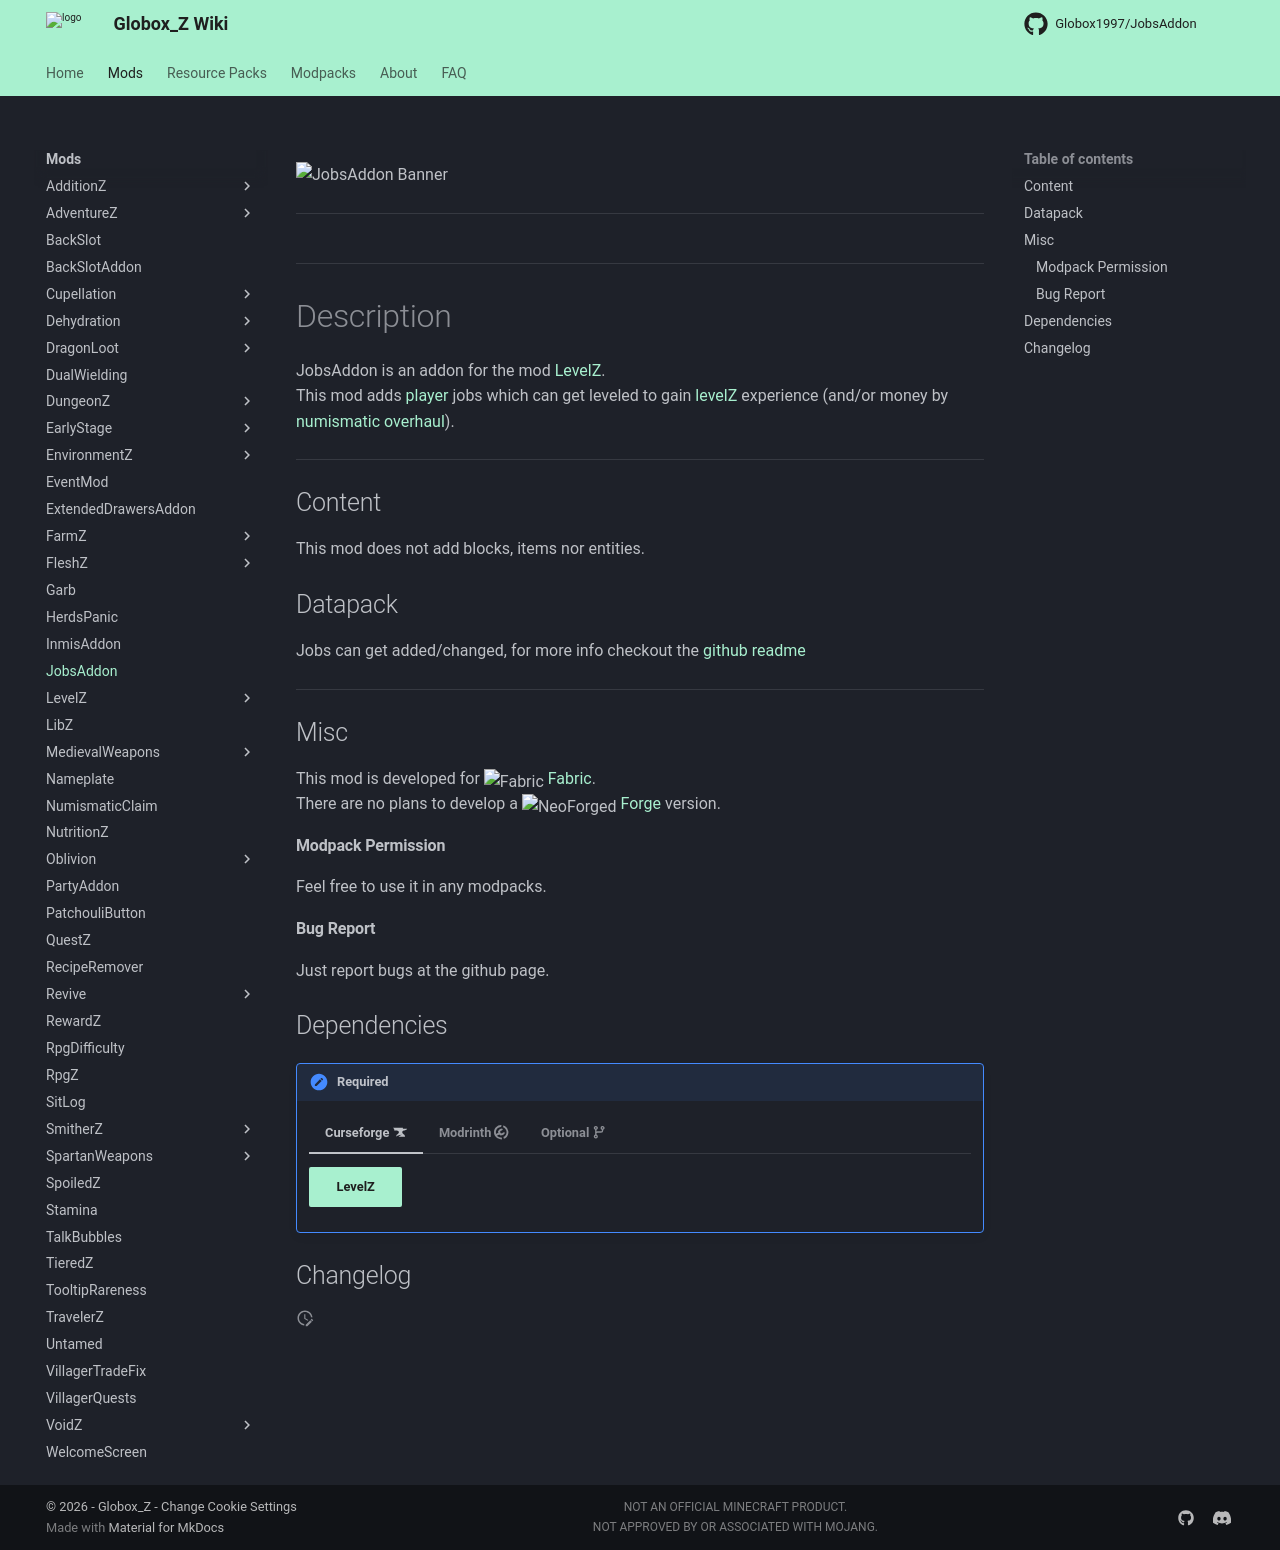

repository: Globox1997/wiki · page: mods/JobsAddon/index.html · generator: mkdocs

---
title: JobsAddon
project: jobsaddon
summary: jobsaddon wiki
---
<script src="/wiki/javascripts/data.js"></script>
<script src="/wiki/javascripts/sidebar.js" id="jobsaddon"></script>

![JobsAddon Banner](/wiki/assets/general/banner/jobsaddonbanner.png)

---
<div id="showcase-gallery" modid="jobsaddon" image_1="jobsaddon_image_1" image_2="jobsaddon_image_2"></div>
<script src="/wiki/javascripts/showcase.js"></script>
---

# Description
JobsAddon is an addon for the mod [LevelZ](/wiki/mods/LevelZ/).  
This mod adds [player](https://minecraft.wiki/w/Player) jobs which can get leveled to gain [levelZ](/wiki/mods/LevelZ/) experience (and/or money by [numismatic overhaul](https://modrinth.com/mod/numismatic-overhaul)).

---
## Content
This mod does not add blocks, items nor entities.

## Datapack
Jobs can get added/changed, for more info checkout the [github readme](https://github.com/Globox1997/JobsAddon)
  
---
## Misc
This mod is developed for <img src="https://fabricmc.net/assets/logo.png" alt="Fabric" width="16" height="16" style="position: relative; top: 3px;"> [Fabric](https://fabricmc.net/).  
There are no plans to develop a <img src="https://neoforged.net/img/authors/neoforged.png" alt="NeoForged" width="16" height="16" style="position: relative; top: 3px;"> [Forge](https://neoforged.net/) version.  

#### Modpack Permission
Feel free to use it in any modpacks.  

#### Bug Report
Just report bugs at the github page.  

## Dependencies

!!! apple-keyboard-control "Required"
    === "Curseforge :simple-curseforge:"
        
        [LevelZ](https://www.curseforge.com/minecraft/mc-mods/levelz){ .md-button .md-button--primary }

    === "Modrinth :simple-modrinth:"

        [LevelZ](https://modrinth.com/mod/levelz){ .md-button .md-button--primary }

    === "Optional :octicons-git-branch-16:"

        [Numismatic Overhaul](https://modrinth.com/mod/numismatic-overhaul){ .md-button .md-button--primary }

## Changelog
<script src="https://cdn.jsdelivr.net/npm/marked@15.0.12/marked.min.js"></script>
<div id="log" modid="jobsaddon"></div>
